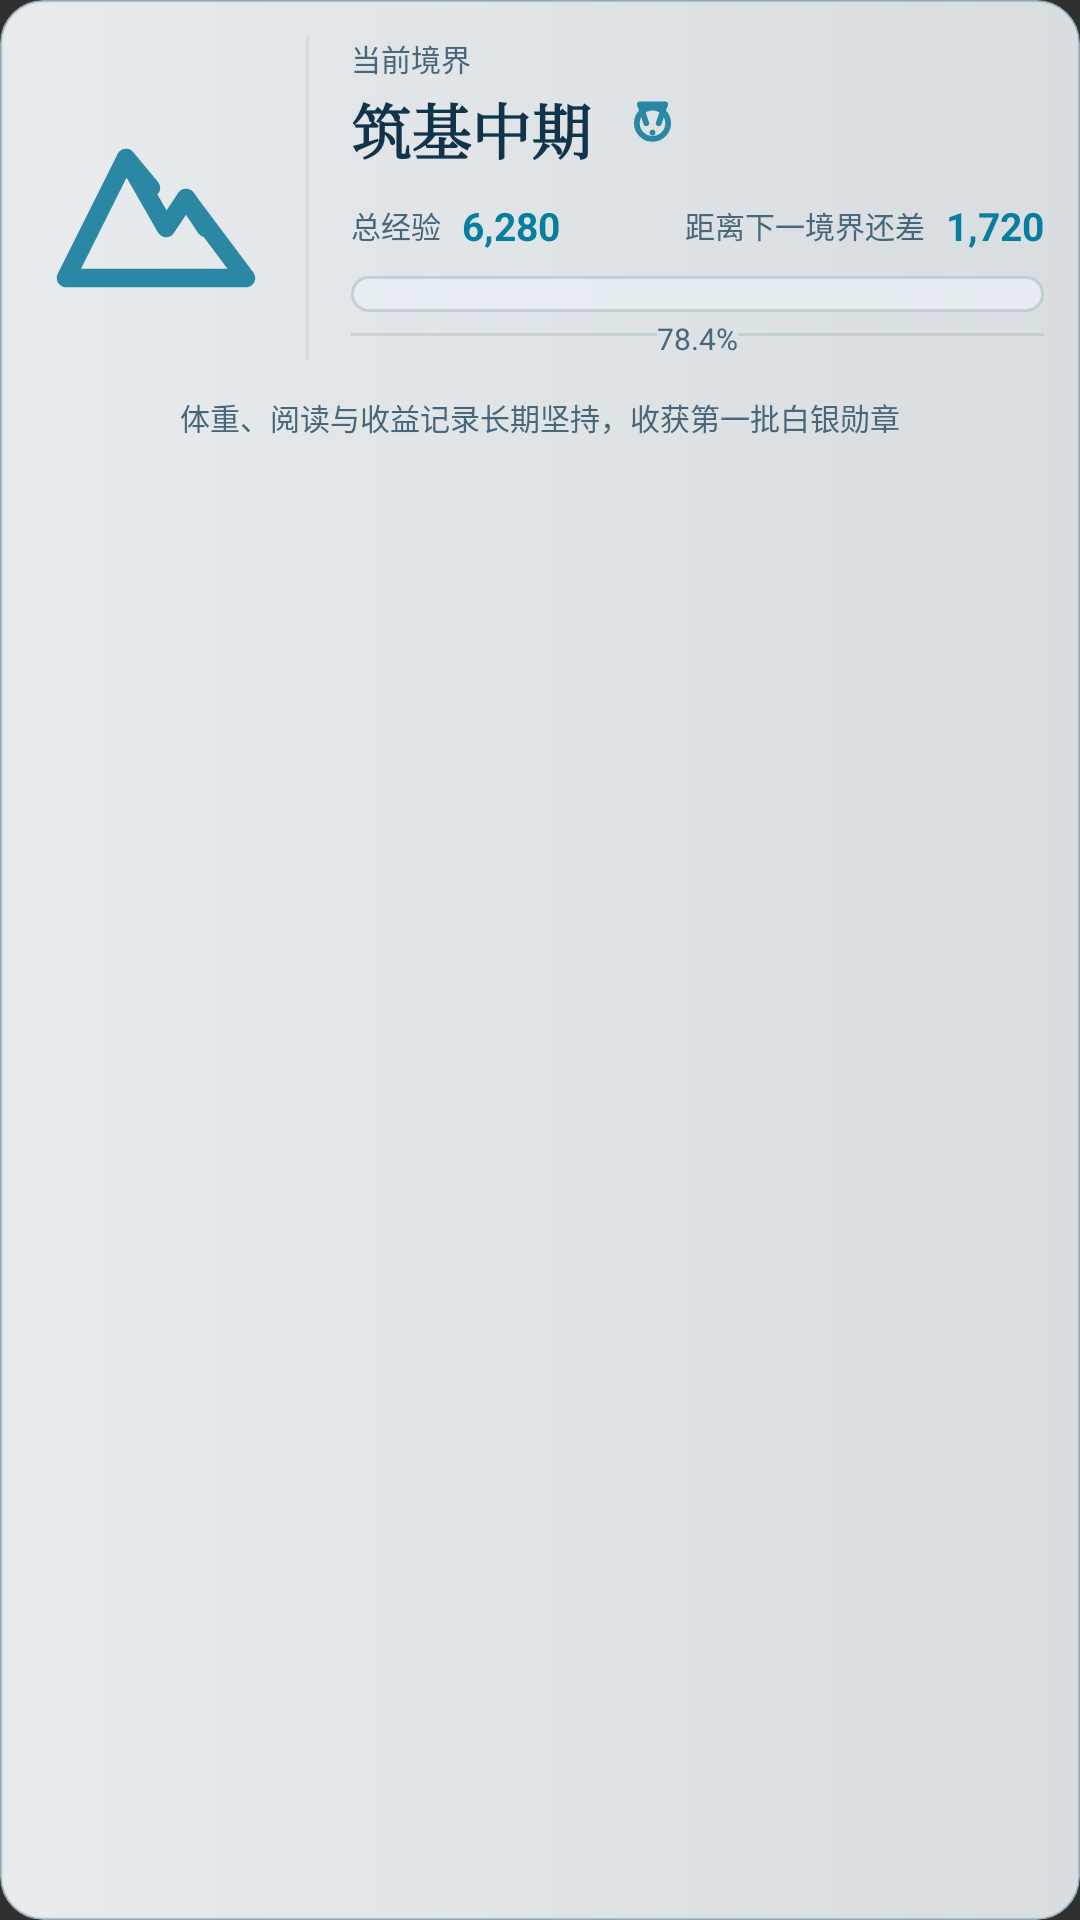

The Android layout XML behind this screen, and the referenced resources:
<!-- AndroidManifest.xml: application theme AppTheme -->
<!-- res/layout/view_realm_status_card.xml -->
<?xml version="1.0" encoding="utf-8"?>
<FrameLayout xmlns:android="http://schemas.android.com/apk/res/android"
    xmlns:app="http://schemas.android.com/apk/res-auto"
    xmlns:tools="http://schemas.android.com/tools"
    android:layout_width="match_parent"
    android:layout_height="156dp"
    android:layout_marginHorizontal="12dp"
    android:layout_marginVertical="8dp"
    android:background="@drawable/bg_realm_status_card"
    android:clipToOutline="true"
    android:elevation="3dp"
    android:padding="12dp">

    <androidx.constraintlayout.widget.ConstraintLayout
        android:layout_width="match_parent"
        android:layout_height="match_parent">

        
        <ImageView
            android:id="@+id/ivRealmBadge"
            android:layout_width="80dp"
            android:layout_height="80dp"
            android:contentDescription="@string/realm_badge"
            android:scaleType="fitCenter"
            android:src="@drawable/realm_badge_zhuji"
            app:layout_constraintBottom_toBottomOf="@id/tvRealmPercent"
            app:layout_constraintStart_toStartOf="parent"
            app:layout_constraintTop_toTopOf="parent"
            tools:ignore="UseAppTint" />

        
        <View
            android:id="@+id/verticalDivider"
            android:layout_width="1dp"
            android:layout_height="108dp"
            android:layout_marginStart="10dp"
            android:background="#3A9CB5C7"
            app:layout_constraintBottom_toBottomOf="@id/ivRealmBadge"
            app:layout_constraintStart_toEndOf="@id/ivRealmBadge"
            app:layout_constraintTop_toTopOf="@id/ivRealmBadge" />

        
        <TextView
            android:id="@+id/tvRealmLabel"
            android:layout_width="wrap_content"
            android:layout_height="wrap_content"
            android:layout_marginStart="14dp"
            android:text="@string/current_realm"
            android:textColor="@color/realm_text_secondary"
            android:textSize="10sp"
            app:layout_constraintStart_toEndOf="@id/verticalDivider"
            app:layout_constraintTop_toTopOf="parent" />

        
        <TextView
            android:id="@+id/tvRealmName"
            android:layout_width="wrap_content"
            android:layout_height="wrap_content"
            android:layout_marginTop="2dp"
            android:fontFamily="serif"
            android:includeFontPadding="false"
            android:text="@string/realm_zhuji_middle"
            android:textColor="@color/realm_text_primary"
            android:textSize="20sp"
            android:textStyle="bold"
            app:layout_constraintStart_toStartOf="@id/tvRealmLabel"
            app:layout_constraintTop_toBottomOf="@id/tvRealmLabel" />

        
        <ImageView
            android:layout_width="25dp"
            android:layout_height="25dp"
            android:layout_marginStart="8dp"
            android:contentDescription="@string/realm_stage_icon"
            android:src="@drawable/ic_realm_stage"
            app:layout_constraintBottom_toBottomOf="@id/tvRealmName"
            app:layout_constraintStart_toEndOf="@id/tvRealmName"
            app:layout_constraintTop_toTopOf="@id/tvRealmName"
            tools:ignore="UseAppTint" />

        
        <LinearLayout
            android:id="@+id/groupTotalExp"
            android:layout_width="wrap_content"
            android:layout_height="wrap_content"
            android:layout_marginTop="9dp"
            android:gravity="center_vertical"
            android:orientation="horizontal"
            app:layout_constraintStart_toStartOf="@id/tvRealmLabel"
            app:layout_constraintTop_toBottomOf="@id/tvRealmName">

            <TextView
                android:layout_width="wrap_content"
                android:layout_height="wrap_content"
                android:text="@string/total_exp"
                android:textColor="@color/realm_text_secondary"
                android:textSize="10sp" />

            <TextView
                android:id="@+id/tvTotalExp"
                android:layout_width="wrap_content"
                android:layout_height="wrap_content"
                android:layout_marginStart="7dp"
                android:text="6,280"
                android:textColor="@color/realm_accent_dark"
                android:textSize="13sp"
                android:textStyle="bold"
                tools:ignore="HardcodedText" />
        </LinearLayout>

        
        <LinearLayout
            android:layout_width="wrap_content"
            android:layout_height="wrap_content"
            android:gravity="center_vertical"
            android:orientation="horizontal"
            app:layout_constraintBottom_toBottomOf="@id/groupTotalExp"
            app:layout_constraintEnd_toEndOf="parent"
            app:layout_constraintTop_toTopOf="@id/groupTotalExp">

            <TextView
                android:layout_width="wrap_content"
                android:layout_height="wrap_content"
                android:text="@string/to_next_realm"
                android:textColor="@color/realm_text_secondary"
                android:textSize="10sp" />

            <TextView
                android:id="@+id/tvRemainingExp"
                android:layout_width="wrap_content"
                android:layout_height="wrap_content"
                android:layout_marginStart="7dp"
                android:text="1,720"
                android:textColor="@color/realm_accent_dark"
                android:textSize="13sp"
                android:textStyle="bold"
                tools:ignore="HardcodedText" />
        </LinearLayout>

        
        <ProgressBar
            android:id="@+id/progressRealm"
            style="?android:attr/progressBarStyleHorizontal"
            android:layout_width="0dp"
            android:layout_height="12dp"
            android:layout_marginTop="8dp"
            android:max="100"
            android:progress="0"
            android:progressDrawable="@drawable/progress_realm"
            app:layout_constraintEnd_toEndOf="parent"
            app:layout_constraintStart_toStartOf="@id/tvRealmLabel"
            app:layout_constraintTop_toBottomOf="@id/groupTotalExp" />

        
        <View
            android:layout_width="0dp"
            android:layout_height="1dp"
            android:layout_marginTop="7dp"
            android:background="#7CA8BBC9"
            app:layout_constraintEnd_toStartOf="@id/tvRealmPercent"
            app:layout_constraintStart_toStartOf="@id/progressRealm"
            app:layout_constraintTop_toBottomOf="@id/progressRealm" />

        <TextView
            android:id="@+id/tvRealmPercent"
            android:layout_width="wrap_content"
            android:layout_height="wrap_content"
            android:layout_marginHorizontal="8dp"
            android:layout_marginTop="2dp"
            android:text="78.4%"
            android:textColor="@color/realm_text_secondary"
            android:textSize="10sp"
            app:layout_constraintStart_toStartOf="@id/progressRealm"
            app:layout_constraintEnd_toEndOf="@id/progressRealm"
            app:layout_constraintTop_toBottomOf="@id/progressRealm"
            tools:ignore="HardcodedText" />

        
        <View
            android:layout_width="0dp"
            android:layout_height="1dp"
            android:layout_marginTop="7dp"
            android:background="#7CA8BBC9"
            app:layout_constraintEnd_toEndOf="@id/progressRealm"
            app:layout_constraintStart_toEndOf="@id/tvRealmPercent"
            app:layout_constraintTop_toBottomOf="@id/progressRealm" />

        
        <TextView
            android:id="@+id/tvRealmDescription"
            android:layout_width="0dp"
            android:layout_height="wrap_content"
            android:layout_marginTop="12dp"
            android:ellipsize="end"
            android:gravity="center"
            android:maxLines="1"
            android:text="@string/realm_zhuji_middle_desc"
            android:textColor="@color/realm_text_secondary"
            android:textSize="10sp"
            app:layout_constraintEnd_toEndOf="parent"
            app:layout_constraintStart_toStartOf="parent"
            app:layout_constraintTop_toBottomOf="@id/tvRealmPercent" />

    </androidx.constraintlayout.widget.ConstraintLayout>

</FrameLayout>
<!-- resources referenced by this layout -->
<resources>
  <color name="realm_accent_dark">#087E9F</color>
  <color name="realm_text_primary">#12344A</color>
  <color name="realm_text_secondary">#49677A</color>
  <!-- drawable bg_realm_status_card (drawable) -->
  <?xml version="1.0" encoding="utf-8"?>
  <shape xmlns:android="http://schemas.android.com/apk/res/android"
      android:shape="rectangle">
  
      <gradient
          android:angle="0"
          android:startColor="#EAF9FCFE"
          android:centerColor="#E3F4F9FC"
          android:endColor="#DDF2F7FA" />
  
      <corners android:radius="14dp" />
  
      <stroke
          android:width="1dp"
          android:color="#AFC6DCE9" />
  </shape>
  <!-- drawable progress_realm (drawable) -->
  <?xml version="1.0" encoding="utf-8"?>
  <layer-list xmlns:android="http://schemas.android.com/apk/res/android">
  
      <item android:id="@android:id/background">
          <shape android:shape="rectangle">
              <corners android:radius="8dp" />
              <solid android:color="#DDE8EFF4" />
              <stroke
                  android:width="1dp"
                  android:color="#8AA9BBC8" />
          </shape>
      </item>
  
      <item android:id="@android:id/secondaryProgress">
          <clip>
              <shape android:shape="rectangle">
                  <corners android:radius="8dp" />
                  <solid android:color="#72B7CAD5" />
              </shape>
          </clip>
      </item>
  
      <item android:id="@android:id/progress">
          <clip>
              <shape android:shape="rectangle">
                  <corners android:radius="8dp" />
                  <gradient
                      android:angle="0"
                      android:startColor="#087EAC"
                      android:centerColor="#17A8C4"
                      android:endColor="#67D6D1" />
              </shape>
          </clip>
      </item>
  
  </layer-list>
  <!-- drawable realm_badge_zhuji (drawable) -->
  <vector xmlns:android="http://schemas.android.com/apk/res/android"
      android:width="24dp"
      android:height="24dp"
      android:viewportWidth="24"
      android:viewportHeight="24">
      <path
          android:fillColor="@android:color/transparent"
          android:strokeColor="@color/icon_tabler_line"
          android:strokeWidth="1.85"
          android:strokeLineCap="round"
          android:strokeLineJoin="round"
          android:pathData="M3,20 L9,8 L13,15 L15,12 L21,20 Z" />
      <path
          android:fillColor="@android:color/transparent"
          android:strokeColor="@color/icon_tabler_line"
          android:strokeWidth="1.85"
          android:strokeLineCap="round"
          android:strokeLineJoin="round"
          android:pathData="M9,8 L11.5,11" />
      <path
          android:fillColor="@android:color/transparent"
          android:strokeColor="@color/icon_tabler_line"
          android:strokeWidth="1.85"
          android:strokeLineCap="round"
          android:strokeLineJoin="round"
          android:pathData="M15,12 L17,15" />
  </vector>
  <string name="current_realm">当前境界</string>
  <string name="realm_badge">当前境界徽章</string>
  <string name="realm_stage_icon">境界阶段标志</string>
  <string name="realm_zhuji_middle">筑基中期</string>
  <string name="realm_zhuji_middle_desc">体重、阅读与收益记录长期坚持，收获第一批白银勋章</string>
  <string name="to_next_realm">距离下一境界还差</string>
  <string name="total_exp">总经验</string>
  <style name="AppTheme" parent="android:style/Theme.Material.NoActionBar">
          <item name="android:windowLightStatusBar">true</item>
          <item name="android:statusBarColor">@android:color/transparent</item>
          <item name="android:navigationBarColor">@color/color_surface</item>
          <item name="android:windowActionModeOverlay">true</item>
          <item name="android:windowNoTitle">true</item>
      </style>
  <color name="icon_tabler_line">#2A88A4</color>
  <color name="color_surface">#F7FCFF</color>
</resources>
